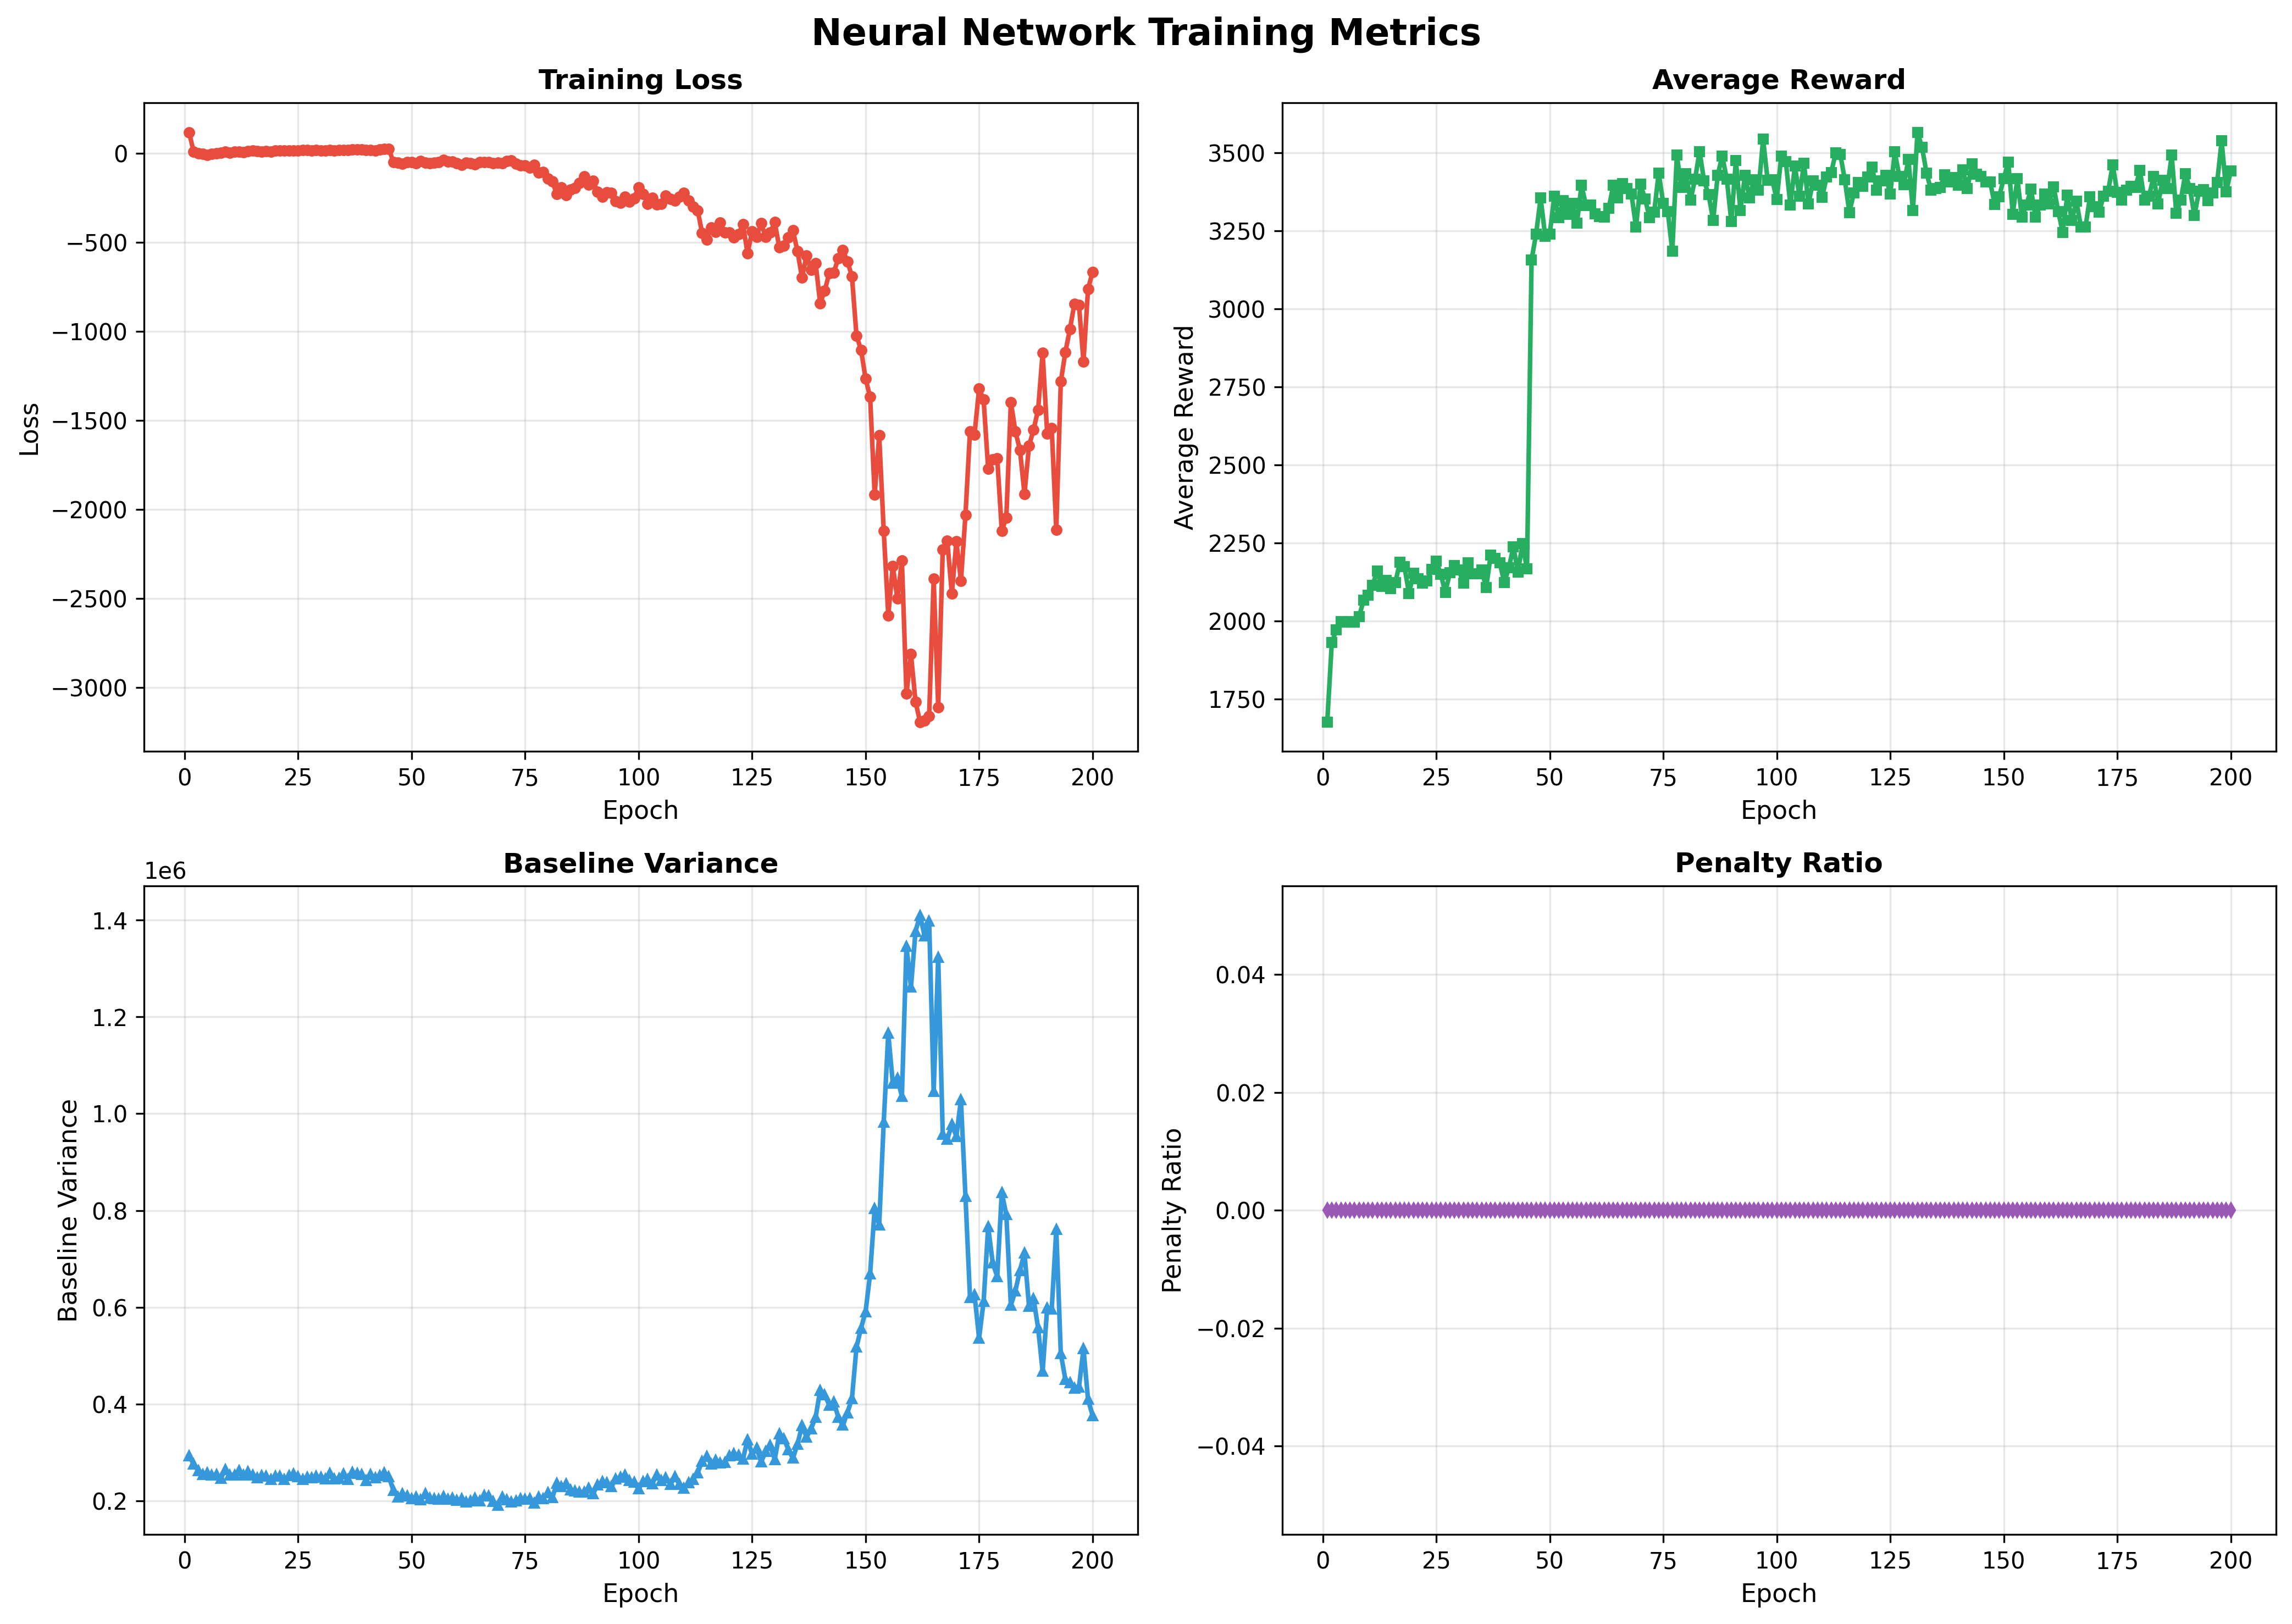

Values plotted in this chart, from the file beside it:
epoch, loss, avg_reward, baseline_variance, penalty_ratio, max_memory_load_percent, val_reward
1, 117.7, 1677, 293049, 0.0, 15.0, 
2, 8.845, 1931, 276070, 0.0, 15.0, 
3, -0.005586, 1972, 262812, 0.0, 14.0, 
4, -2.666, 1999, 254698, 0.0, 15.0, 
5, -8.417, 1996, 257415, 0.0, 14.0, 1554
6, -5.091, 1999, 252951, 0.0, 14.0, 
7, -1.217, 1996, 254495, 0.0, 15.0, 
8, 3.96, 2014, 246759, 0.0, 15.0, 
9, 8.591, 2067, 265299, 0.0, 15.0, 
10, 2.699, 2083, 253928, 0.0, 15.0, 1642
11, 8.245, 2115, 253420, 0.0, 19.0, 
12, 10.01, 2161, 262942, 0.0, 19.0, 
13, 6.402, 2112, 253045, 0.0, 19.0, 
14, 12.13, 2131, 260322, 0.0, 20.0, 
15, 13.79, 2104, 253057, 0.0, 19.0, 1578
16, 11.67, 2124, 247761, 0.0, 18.0, 
17, 9.636, 2188, 252006, 0.0, 14.0, 
18, 12.8, 2175, 251420, 0.0, 14.0, 
19, 8.853, 2088, 243949, 0.0, 14.0, 
20, 13.97, 2154, 251216, 0.0, 15.0, 1579
21, 14.81, 2136, 251346, 0.0, 15.0, 
22, 13.6, 2121, 244878, 0.0, 15.0, 
23, 16.29, 2129, 252049, 0.0, 15.0, 
24, 16.27, 2166, 255419, 0.0, 15.0, 
25, 15.56, 2193, 250540, 0.0, 15.0, 1653
26, 17, 2150, 244503, 0.0, 15.0, 
27, 17.1, 2092, 249338, 0.0, 15.0, 
28, 15.53, 2154, 247868, 0.0, 15.0, 
29, 18.68, 2178, 250603, 0.0, 16.0, 
30, 14.01, 2163, 248537, 0.0, 20.0, 1446
31, 15.47, 2121, 244982, 0.0, 21.0, 
32, 16.77, 2187, 257104, 0.0, 21.0, 
33, 15.56, 2152, 245107, 0.0, 21.0, 
34, 16.83, 2152, 246678, 0.0, 21.0, 
35, 17.97, 2164, 255296, 0.0, 15.0, 1670
36, 17.54, 2107, 244531, 0.0, 15.0, 
37, 21.99, 2212, 259190, 0.0, 15.0, 
38, 21.37, 2202, 256866, 0.0, 15.0, 
39, 20.26, 2187, 255038, 0.0, 15.0, 
40, 16.7, 2123, 242496, 0.0, 17.0, 1563
41, 19.21, 2171, 254459, 0.0, 17.0, 
42, 15.2, 2238, 248106, 0.0, 17.0, 
43, 21.17, 2157, 251965, 0.0, 17.0, 
44, 23.56, 2248, 258446, 0.0, 17.0, 
45, 23.59, 2167, 249997, 0.0, 17.0, 1637
46, -49.03, 3158, 221688, 0.0, 19.0, 
47, -53.91, 3241, 207516, 0.0, 18.0, 
48, -58.65, 3356, 215022, 0.0, 18.0, 
49, -49.67, 3233, 210074, 0.0, 18.0, 
50, -50.37, 3240, 204937, 0.0, 18.0, 842.4
51, -57, 3361, 208481, 0.0, 18.0, 
52, -44.18, 3294, 202176, 0.0, 19.0, 
53, -54.44, 3348, 214550, 0.0, 19.0, 
54, -56.67, 3304, 206100, 0.0, 19.0, 
55, -54.16, 3338, 205161, 0.0, 19.0, 750
56, -48.79, 3276, 203064, 0.0, 19.0, 
57, -38.72, 3396, 208944, 0.0, 19.0, 
58, -46.5, 3331, 202972, 0.0, 19.0, 
59, -48.17, 3334, 206069, 0.0, 19.0, 
60, -56.19, 3305, 200744, 0.0, 19.0, 988.2
... 140 more rows
